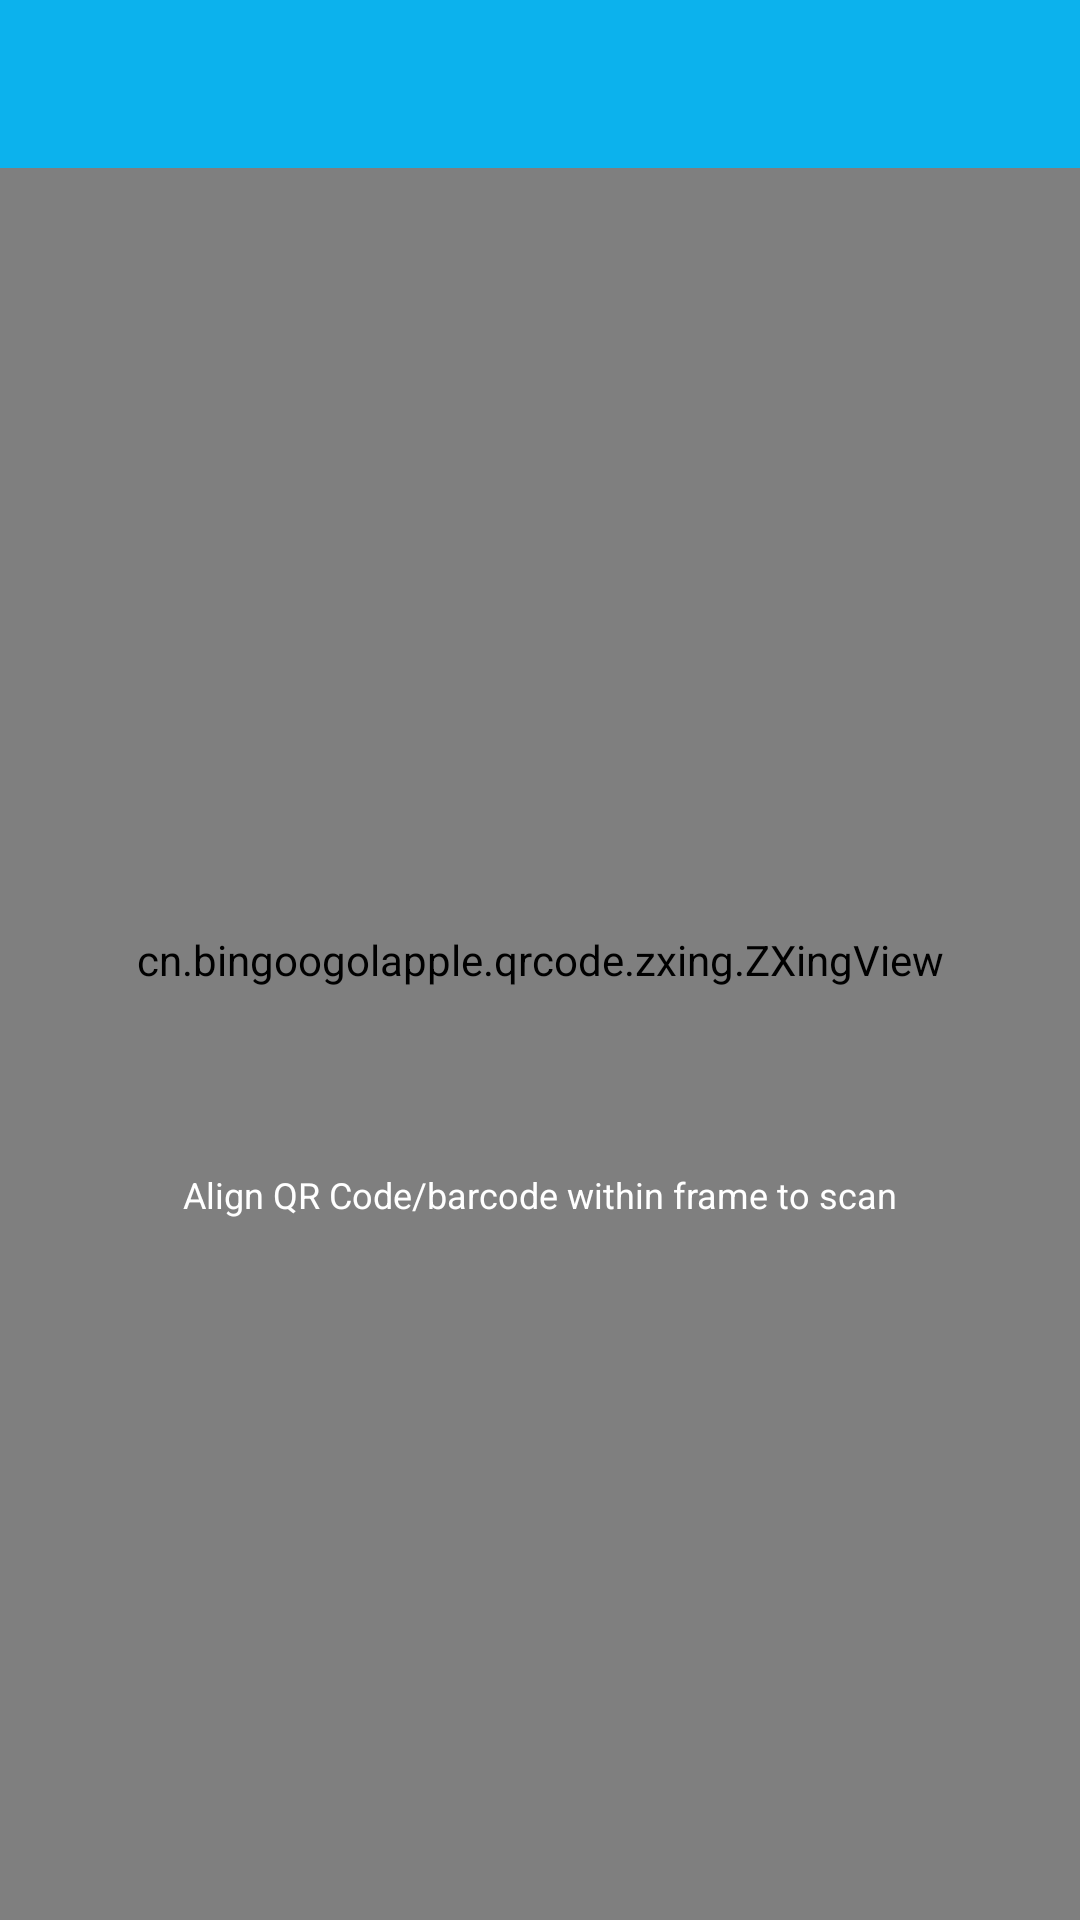

The Android layout XML behind this screen, and the referenced resources:
<!-- AndroidManifest.xml: application theme AppTheme -->
<!-- res/layout/activity_scan.xml -->
<?xml version="1.0" encoding="utf-8"?>
<RelativeLayout xmlns:android="http://schemas.android.com/apk/res/android"
    xmlns:app="http://schemas.android.com/apk/res-auto"
    style="@style/MatchMatch">

    <cn.bingoogolapple.qrcode.zxing.ZXingView
        android:id="@+id/zxingview"
        style="@style/MatchMatch"
        app:qrcv_animTime="1000"
        app:qrcv_borderColor="@android:color/white"
        app:qrcv_borderSize="1dp"
        app:qrcv_cornerColor="@color/colorPrimaryDark"
        app:qrcv_cornerLength="20dp"
        app:qrcv_cornerSize="3dp"
        app:qrcv_maskColor="#33e6e4e4"
        app:qrcv_rectWidth="250dp"
        app:qrcv_scanLineColor="@color/colorPrimaryDark"
        app:qrcv_scanLineSize="1dp"
        app:qrcv_topOffset="130dp" />
    <include layout="@layout/toolbar" />

    
        
        
        
        
        
        
        
        
        


    <TextView
        android:id="@+id/textView"
        android:layout_width="wrap_content"
        android:layout_height="wrap_content"
        android:layout_centerHorizontal="true"
        android:layout_marginTop="390dp"
        android:text="@string/below_scan_window"
        android:textColor="@color/scantextViewsize"
        android:textSize="12sp" />


</RelativeLayout>
<!-- res/layout/toolbar.xml (included above) -->
<?xml version="1.0" encoding="utf-8"?>
<android.support.v7.widget.Toolbar xmlns:android="http://schemas.android.com/apk/res/android"
    android:id="@+id/toolbar"
    android:layout_width="match_parent"
    android:layout_height="wrap_content"
    android:minHeight="?attr/actionBarSize"
    android:background="@color/colorPrimary">

    <TextView
        android:id="@+id/toolbar_title"
        android:layout_width="wrap_content"
        android:layout_height="wrap_content"
        android:layout_gravity="center"
        android:singleLine="true"
        android:textColor="@color/white"
        android:textSize="20sp" />

    <TextView
        android:id="@+id/menu_tv"
        android:layout_width="wrap_content"
        android:layout_height="wrap_content"
        android:layout_gravity="right"
        android:layout_marginRight="12dp"
        android:layout_marginTop="18dp"
        android:textColor="@color/white"
        android:textSize="15sp" />
</android.support.v7.widget.Toolbar>

    
    
    
    
    
    

    
<!-- resources referenced by this layout -->
<resources>
  <color name="colorPrimary">#0cb2ed</color>
  <color name="colorPrimaryDark">#08a3da</color>
  <color name="scantextViewsize">#ffffff</color>
  <color name="white">#FFFFFF</color>
  <string name="album">Album</string>
  <string name="below_scan_window">Align QR Code/barcode within frame to scan</string>
  <style name="MatchMatch">
          <item name="android:layout_width">match_parent</item>
          <item name="android:layout_height">match_parent</item>
      </style>
  <style name="AppTheme" parent="Theme.AppCompat.Light.NoActionBar">
          
          <item name="colorPrimaryDark">@color/colorPrimaryDark</item>
          
          <item name="colorPrimary">@color/colorPrimary</item>
          <item name="colorAccent">@color/colorPrimary</item>
          <item name="colorControlActivated">@color/colorPrimary</item>
          
          <item name="android:navigationBarColor" tools:targetApi="lollipop">
              @color/navigationBarColor
          </item>
          
          <item name="colorControlNormal">@android:color/white</item>
          
          <item name="drawerArrowStyle">@style/AppTheme.MyDrawerArrowStyle</item>
      </style>
  <color name="navigationBarColor">#109fd4</color>
  <style name="AppTheme.MyDrawerArrowStyle" parent="Widget.AppCompat.DrawerArrowToggle">
          
          <item name="spinBars">false</item>
          
          <item name="color">@android:color/white</item>
      </style>
</resources>
